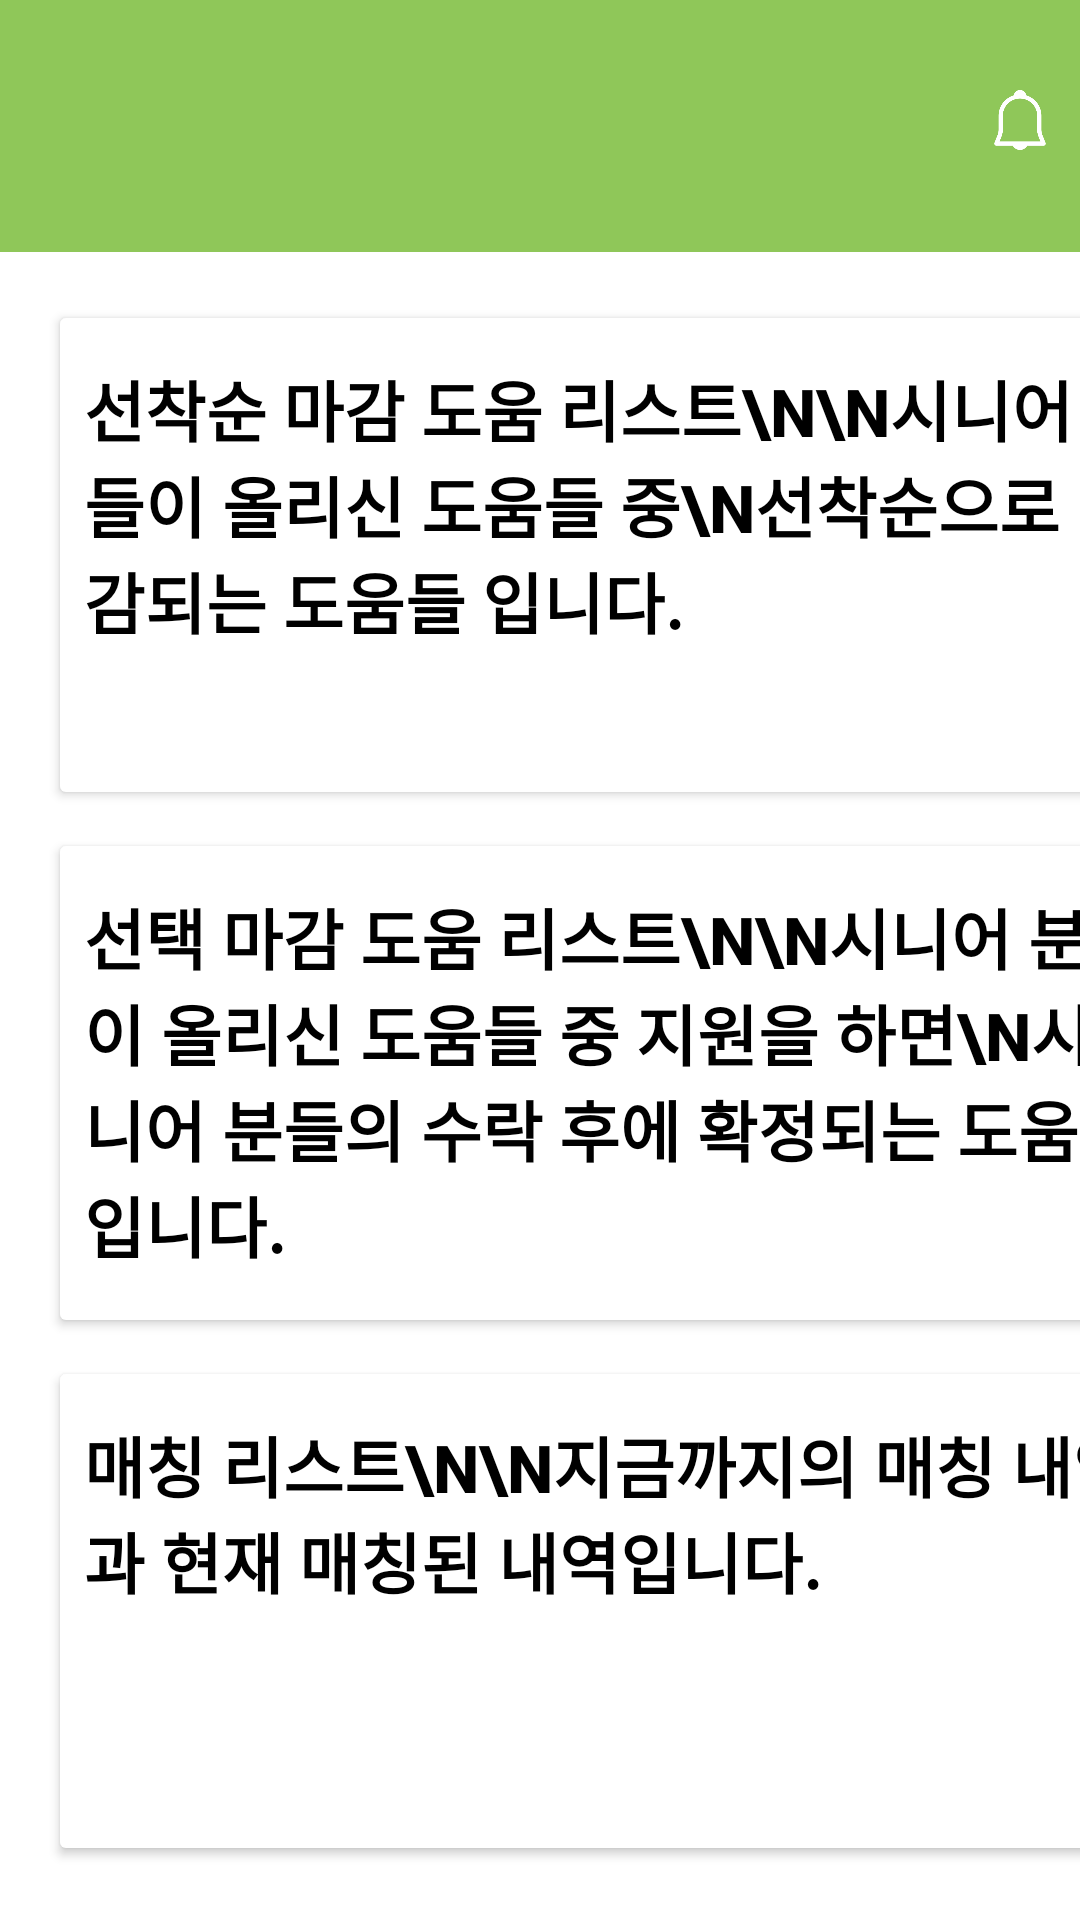

Produce the Android XML layout that renders to this screen, including the resource entries it uses.
<!-- AndroidManifest.xml: application theme Theme.With -->
<!-- res/layout/activity_main.xml -->
<?xml version="1.0" encoding="utf-8"?>
<androidx.constraintlayout.widget.ConstraintLayout
    xmlns:android="http://schemas.android.com/apk/res/android"
    xmlns:app="http://schemas.android.com/apk/res-auto"
    xmlns:tools="http://schemas.android.com/tools"
    android:layout_width="match_parent"
    android:layout_height="match_parent"
    android:background="@color/white"
    tools:context=".MainActivity">

    <androidx.appcompat.widget.Toolbar
        app:titleTextColor="#000000"
        android:background="#8FC759"
        android:id="@+id/toolbar_main"
        android:layout_height="84dp"
        android:layout_width="match_parent"
        tools:ignore="MissingConstraints"

        />


    <ImageView
        android:id="@+id/alarmbtn"
        android:layout_width="20dp"
        android:layout_height="20dp"
        android:layout_marginStart="330dp"
        android:layout_marginLeft="330dp"
        android:layout_marginTop="30dp"
        android:insetTop="0dp"
        android:insetBottom="0dp"
        android:padding="0dp"
        android:scaleType="fitCenter"
        android:src="@drawable/alarmimg"
        app:backgroundTint="#d9d9d9"
        app:layout_constraintStart_toStartOf="parent"
        app:layout_constraintTop_toTopOf="parent"
        />

    <ImageView
        android:id="@+id/profilebtn"
        android:layout_width="20dp"
        android:layout_height="20dp"
        android:layout_marginLeft="14dp"
        android:layout_marginTop="30dp"
        android:insetTop="0dp"
        android:insetBottom="0dp"
        android:padding="0dp"
        android:scaleType="fitCenter"
        android:src="@drawable/profileimg"
        app:backgroundTint="#d9d9d9"
        app:layout_constraintStart_toEndOf="@+id/alarmbtn"
        app:layout_constraintTop_toTopOf="parent" />

    <Button
        android:id="@+id/button2"
        android:layout_width="380dp"
        android:layout_height="170dp"
        android:layout_marginStart="16dp"
        android:layout_marginLeft="16dp"
        android:layout_marginTop="100dp"
        android:insetTop="0dp"
        android:insetBottom="0dp"
        android:paddingTop="20dp"
        android:gravity="left"
        android:text="선착순 마감 도움 리스트\n\n시니어 분들이 올리신 도움들 중\n선착순으로 마감되는 도움들 입니다."
        android:bufferType="spannable"
        android:textSize="22dp"
        android:textColor="#000000"
        android:textStyle = "bold"
        app:backgroundTint="#FFFFFF"
        app:iconTint="#FFFFFF"
        app:layout_constraintStart_toStartOf="parent"
        app:layout_constraintTop_toTopOf="parent"
        app:strokeColor="#000000"
        app:strokeWidth="1dp"
        />

    <Button
        android:id="@+id/button3"
        android:layout_width="380dp"
        android:layout_height="170dp"
        android:layout_marginStart="16dp"
        android:layout_marginLeft="16dp"
        android:layout_marginTop="6dp"
        android:insetTop="0dp"
        android:insetBottom="0dp"
        android:paddingTop="20dp"
        android:gravity="left"
        android:text="선택 마감 도움 리스트\n\n시니어 분들이 올리신 도움들 중 지원을 하면\n시니어 분들의 수락 후에 확정되는 도움들 입니다."
        android:bufferType="spannable"
        android:textSize="22dp"
        android:textColor="#000000"
        android:textStyle = "bold"
        app:backgroundTint="#FFFFFF"
        app:iconTint="#FFFFFF"
        app:layout_constraintStart_toStartOf="parent"
        app:layout_constraintTop_toBottomOf="@+id/button2"
        app:strokeColor="#000000"
        app:strokeWidth="1dp"/>

    <Button
        android:id="@+id/button4"
        android:layout_width="380dp"
        android:layout_height="170dp"
        android:layout_marginStart="16dp"
        android:layout_marginLeft="16dp"
        android:layout_marginTop="6dp"
        android:insetTop="0dp"
        android:insetBottom="0dp"
        android:paddingTop="20dp"
        android:gravity="left"
        android:text="매칭 리스트\n\n지금까지의 매칭 내역과 현재 매칭된 내역입니다."
        android:bufferType="spannable"
        android:textSize="22dp"
        android:textColor="#000000"
        android:textStyle = "bold"
        app:backgroundTint="#FFFFFF"
        app:iconTint="#FFFFFF"
        app:layout_constraintStart_toStartOf="parent"
        app:layout_constraintTop_toBottomOf="@+id/button3"
        app:strokeColor="#000000"
        app:strokeWidth="1dp"/>

</androidx.constraintlayout.widget.ConstraintLayout>
<!-- resources referenced by this layout -->
<resources>
  <color name="white">#FFFFFFFF</color>
  <!-- drawable alarmimg: png bitmap (drawable-v24, 4412 bytes) -->
  <!-- drawable profileimg: png bitmap (drawable-v24, 8560 bytes) -->
  <style name="Theme.With" parent="Theme.AppCompat.DayNight.DarkActionBar">
          
          <item name="colorPrimary">@color/purple_500</item>
          <item name="colorPrimaryVariant">@color/purple_700</item>
          <item name="colorOnPrimary">@color/white</item>
          
          <item name="colorSecondary">@color/teal_200</item>
          <item name="colorSecondaryVariant">@color/teal_700</item>
          <item name="colorOnSecondary">@color/black</item>
          
          <item name="android:statusBarColor" tools:targetApi="l">?attr/colorPrimaryVariant</item>
          
          <item name="windowNoTitle">true</item>
          <item name="android:windowFullscreen">true</item>
      </style>
  <color name="purple_500">#FF6200EE</color>
  <color name="purple_700">#FF3700B3</color>
  <color name="teal_200">#FF03DAC5</color>
  <color name="teal_700">#FF018786</color>
  <color name="black">#FF000000</color>
</resources>
